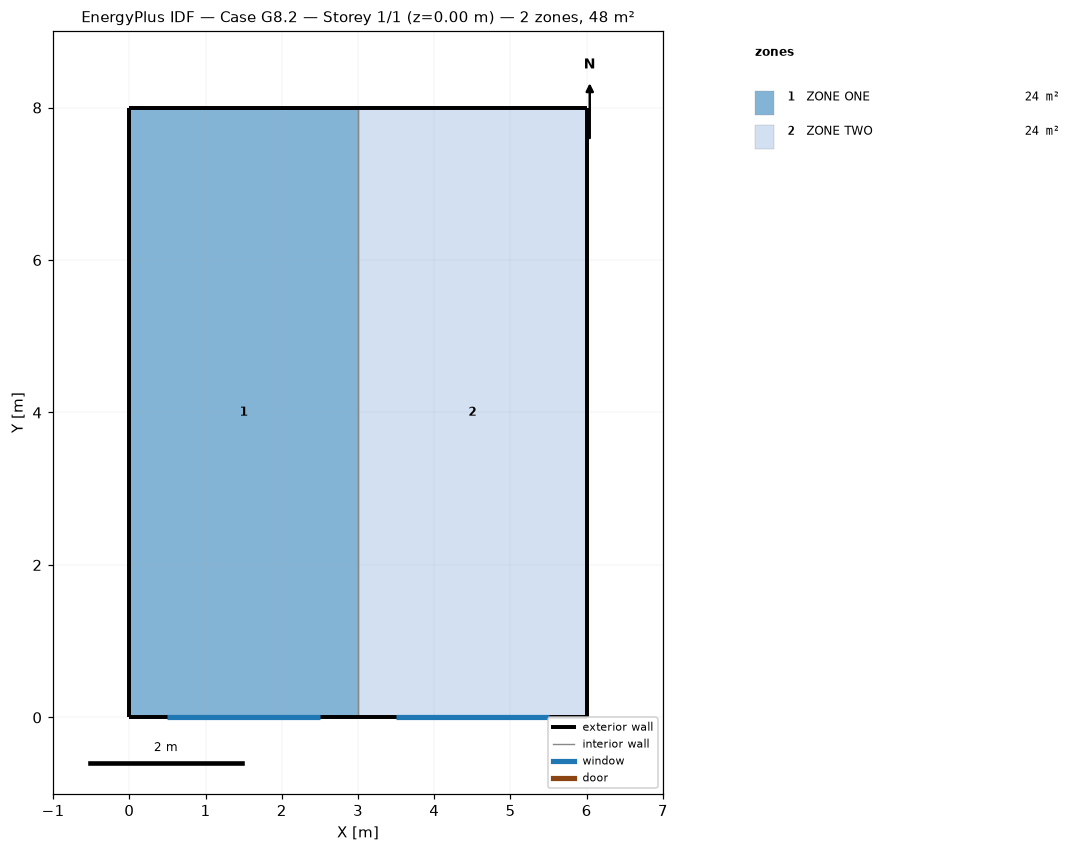
=== STOREY PLAN SPEC (per zone: floor XY polygon, exterior-wall plan segments, windows/doors) ===
zone 1: ZONE ONE  (24.0 m²)
  floor: (0.00, 0.00) (0.00, 8.00) (3.00, 8.00) (3.00, 0.00)
  exterior wall: (3.00, 8.00) – (0.00, 8.00)  [3.0 m]
  exterior wall: (0.00, 0.00) – (3.00, 0.00)  [3.0 m]
    window: (0.50, 0.00) – (2.50, 0.00)  [4.5 m²]
  exterior wall: (0.00, 8.00) – (0.00, 0.00)  [8.0 m]
  interior walls: 1
zone 2: ZONE TWO  (24.0 m²)
  floor: (3.00, 0.00) (3.00, 8.00) (6.00, 8.00) (6.00, 0.00)
  exterior wall: (6.00, 8.00) – (3.00, 8.00)  [3.0 m]
  exterior wall: (6.00, 0.00) – (6.00, 8.00)  [8.0 m]
  exterior wall: (3.00, 0.00) – (6.00, 0.00)  [3.0 m]
    window: (3.50, 0.00) – (5.50, 0.00)  [4.5 m²]
  interior walls: 1

=== DERIVED (storey summary) ===
Building: Case G8.2
Storey: 1 of 1  (floor level z = 0.00 m)
Storey gross floor area: 48.0 m²
Zones on this storey: 2
  - ZONE ONE: floor 24.0 m²; exterior wall 14.0 m (37.8 m²); 1 window(s) 4.5 m²; WWR 11.9%
  - ZONE TWO: floor 24.0 m²; exterior wall 14.0 m (37.8 m²); 1 window(s) 4.5 m²; WWR 11.9%
Zone adjacency (shared interzone walls):
  - ZONE ONE ↔ ZONE TWO